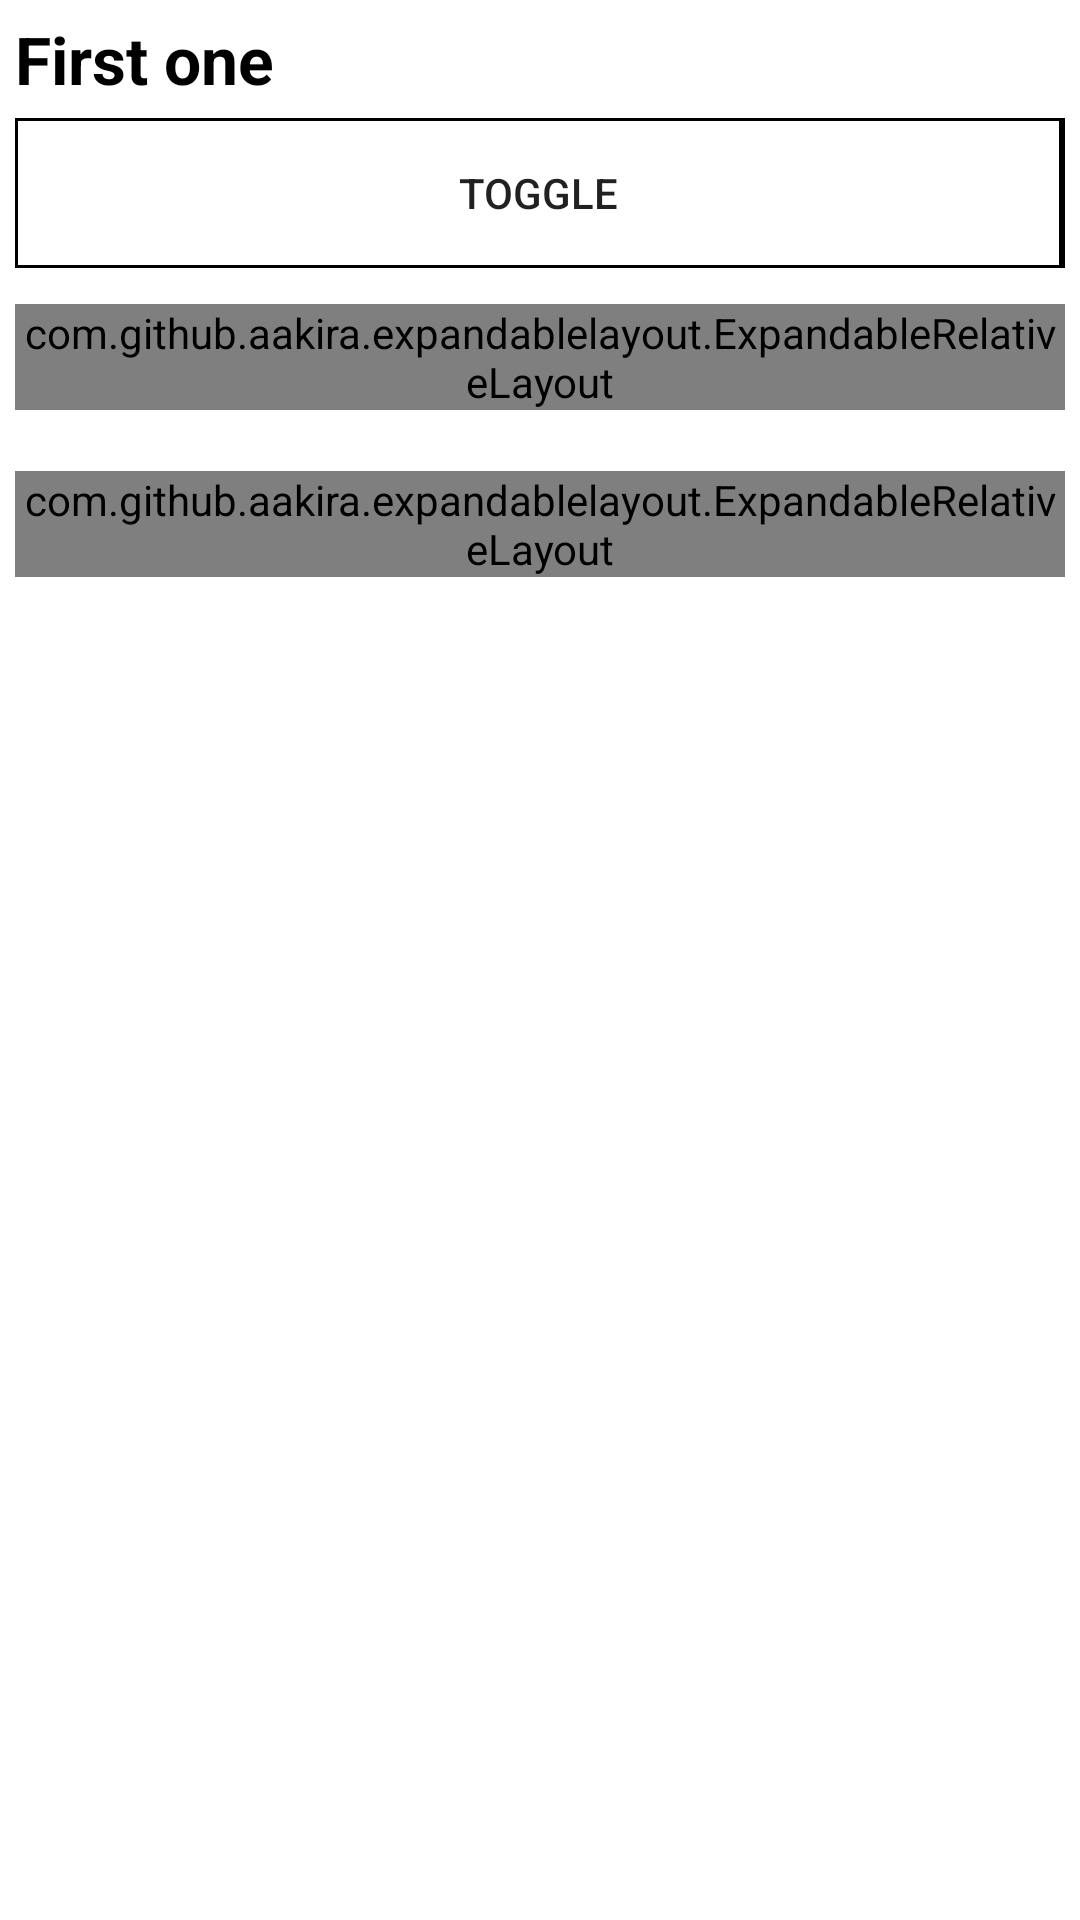

Here is an Android app screen rendered from its layout file. Give the layout XML and the strings, colors and styles it references.
<!-- AndroidManifest.xml: application theme Theme.ExpanduiActivity -->
<!-- res/layout/fragment_home.xml -->
<?xml version="1.0" encoding="utf-8"?>
<RelativeLayout
    xmlns:android="http://schemas.android.com/apk/res/android"
    xmlns:app="http://schemas.android.com/apk/res-auto"
    xmlns:tools="http://schemas.android.com/tools"
    android:layout_width="match_parent"
    android:layout_height="match_parent"
    android:padding="5dp"
    >


    <RelativeLayout
        android:id="@+id/first1"
        android:layout_width="match_parent"
        android:layout_height="wrap_content"
        >
        <TextView
            android:layout_width="wrap_content"
            android:layout_height="wrap_content"
            android:text="First one"
            android:textSize="22sp"
            android:textColor="#000"
            android:textStyle="bold"/>
    </RelativeLayout>

    <LinearLayout
        android:id="@+id/column1"
        android:layout_width="match_parent"
        android:layout_height="wrap_content"
        android:layout_below="@+id/first1"
        android:layout_marginTop="5dp"
        android:background="#000"
        android:padding="1dp">

        <Button
            android:id="@+id/expandButton"
            android:layout_width="match_parent"
            android:layout_height="wrap_content"
            android:layout_marginRight="1dp"
            android:layout_weight="1"
            android:background="#fff"
            android:drawableEnd="@drawable/ic_baseline_keyboard_arrow_down_24"
            android:drawableRight="@drawable/ic_baseline_keyboard_arrow_down_24"
            android:drawableTint="#fff"
            android:text="Toggle" />

    </LinearLayout>


    <com.github.aakira.expandablelayout.ExpandableRelativeLayout
        android:id="@+id/expandableLayout"
        android:layout_width="match_parent"
        android:layout_height="wrap_content"
        android:layout_below="@id/column1"
        android:background="#fff"
        android:visibility="visible"
        app:ael_duration="100"
        app:ael_interpolator="bounce"
        android:layout_marginTop="12dp"
        app:ael_orientation="vertical">


        <LinearLayout
            android:id="@+id/column1ass1.1"
            android:layout_width="match_parent"
            android:layout_height="wrap_content"
            android:layout_below="@+id/expandableLayout"
            android:background="#000"
            android:padding="1dp">

            <Button
                android:id="@+id/expandButtonassi1.1"
                android:layout_width="match_parent"
                android:layout_height="wrap_content"
                android:layout_weight="1"
                android:background="#fff"
                android:drawableEnd="@drawable/ic_baseline_keyboard_arrow_down_24"
                android:drawableRight="@drawable/ic_baseline_keyboard_arrow_down_24"
                android:drawableTint="#fff"
                android:text="Toggle" />

        </LinearLayout>

    </com.github.aakira.expandablelayout.ExpandableRelativeLayout>


        <com.github.aakira.expandablelayout.ExpandableRelativeLayout
            android:id="@+id/expandableLayout1a"
            android:layout_width="match_parent"
            android:layout_height="wrap_content"
            android:layout_marginTop="152dp"
            android:visibility="visible"
            app:ael_duration="100"
            app:ael_interpolator="bounce"
            app:ael_orientation="vertical">

            <TextView
                android:id="@+id/firstone1atext"
                android:layout_width="match_parent"
                android:layout_height="wrap_content"
                android:layout_below="@id/expandableLayout1a"
                android:text="First one 1 a"
                android:textAlignment="center"
                android:textColor="#000"
                android:textSize="22sp"
                android:textStyle="bold"
                android:layout_gravity="center_horizontal" />

            <EditText
                android:layout_width="match_parent"
                android:layout_height="55dp"
                android:layout_below="@id/firstone1atext"
                android:background="#FF9800"
                android:textColor="#fff"
                android:hint="Wrote something here..."
                android:textAlignment="center"
                android:gravity="center_horizontal"
                android:textColorHint="#fff"/>


    </com.github.aakira.expandablelayout.ExpandableRelativeLayout>
</RelativeLayout>
<!-- resources referenced by this layout -->
<resources>
  <style name="Theme.ExpanduiActivity" parent="Theme.MaterialComponents.DayNight.DarkActionBar">
          
          <item name="colorPrimary">@android:color/holo_blue_bright</item>
          <item name="colorPrimaryVariant">@android:color/holo_blue_dark</item>
          <item name="colorOnPrimary">@color/white</item>
          
          <item name="colorSecondary">@color/teal_200</item>
          <item name="colorSecondaryVariant">@color/teal_700</item>
          <item name="colorOnSecondary">@color/black</item>
          
          <item name="android:statusBarColor" tools:targetApi="l">?attr/colorPrimaryVariant</item>
          
      </style>
  <!-- not gathered from this repository: default colours our renderer supplied (Android Studio template values) -->
  <color name="teal_200">#FF03DAC5</color>
  <color name="teal_700">#FF018786</color>
  <color name="black">#FF000000</color>
  <color name="white">#FFFFFFFF</color>
</resources>
